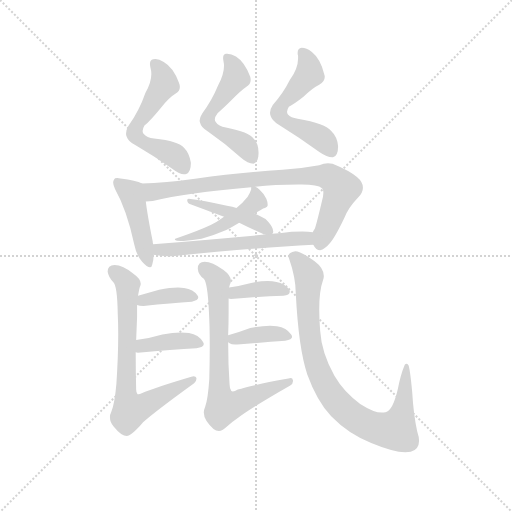
t = 0.00 s
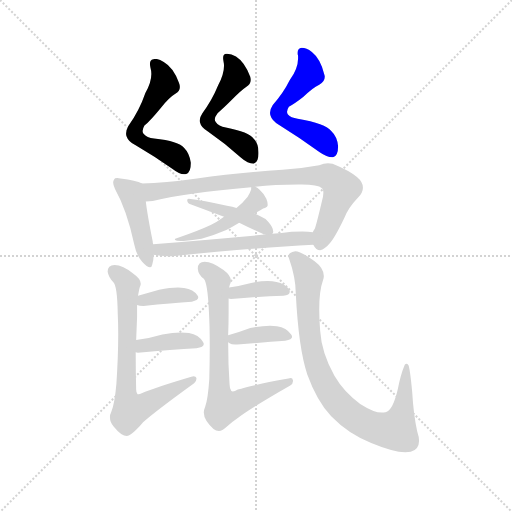
t = 2.11 s
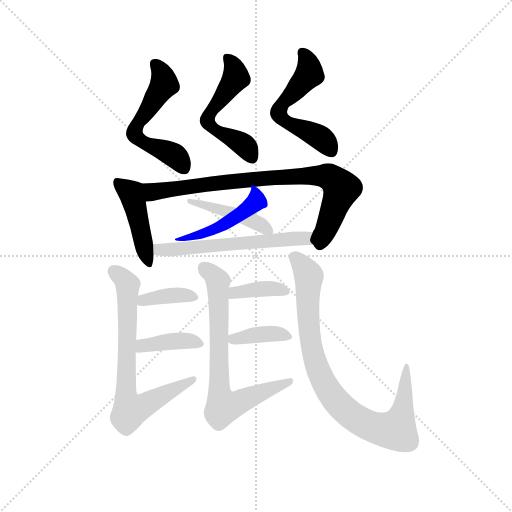
t = 4.23 s
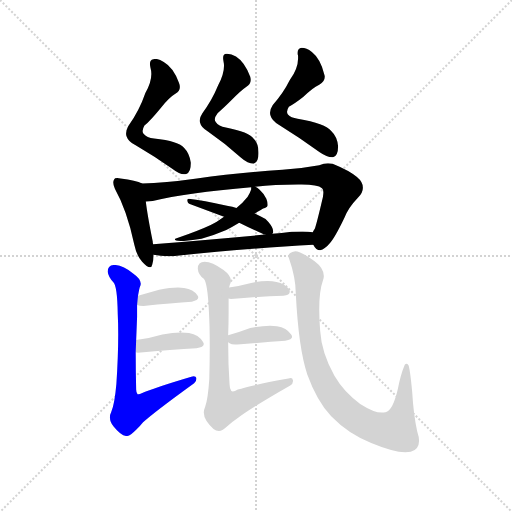
t = 6.34 s
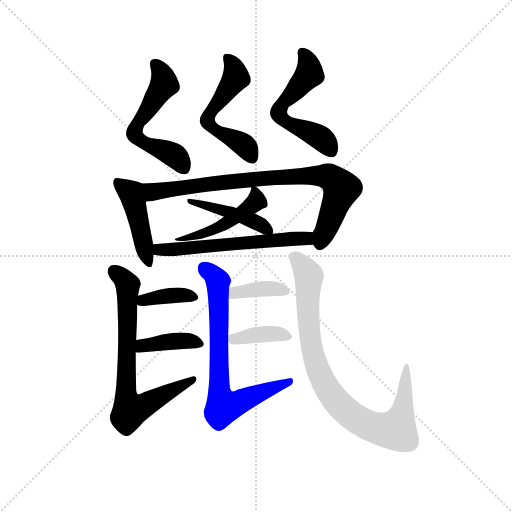
t = 8.45 s
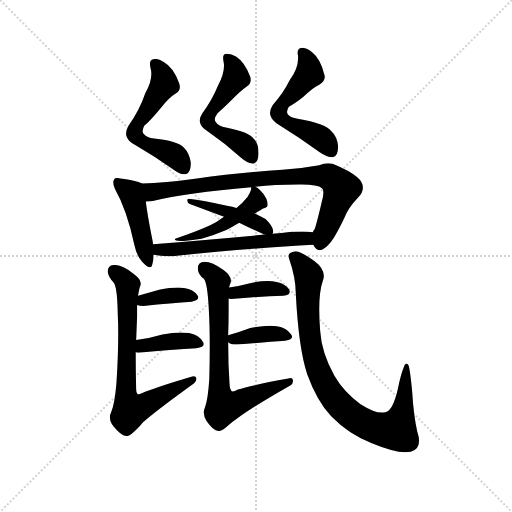
t = 10.56 s

The animated SVG that drew these frames (rendered in a browser with its animation timeline set to each time). Animation: 15 CSS @keyframes rules; one cycle of 10.56 s.

<svg version="1.1" viewBox="0 0 1024 1024" xmlns="http://www.w3.org/2000/svg">
  <g stroke="lightgray" stroke-dasharray="1,1" stroke-width="1" transform="scale(4, 4)">
    <line x1="0" y1="0" x2="256" y2="256"></line>
    <line x1="256" y1="0" x2="0" y2="256"></line>
    <line x1="128" y1="0" x2="128" y2="256"></line>
    <line x1="0" y1="128" x2="256" y2="128"></line>
  </g>
  <g transform="scale(0.92, -0.92) translate(60, -850)">
    <style type="text/css">
      
        @keyframes keyframes0 {
          from {
            stroke: blue;
            stroke-dashoffset: 565;
            stroke-width: 128;
          }
          65% {
            animation-timing-function: step-end;
            stroke: blue;
            stroke-dashoffset: 0;
            stroke-width: 128;
          }
          to {
            stroke: black;
            stroke-width: 1024;
          }
        }
        #make-me-a-hanzi-animation-0 {
          animation: keyframes0 0.7097981770833334s both;
          animation-delay: 0s;
          animation-timing-function: linear;
        }
      
        @keyframes keyframes1 {
          from {
            stroke: blue;
            stroke-dashoffset: 549;
            stroke-width: 128;
          }
          64% {
            animation-timing-function: step-end;
            stroke: blue;
            stroke-dashoffset: 0;
            stroke-width: 128;
          }
          to {
            stroke: black;
            stroke-width: 1024;
          }
        }
        #make-me-a-hanzi-animation-1 {
          animation: keyframes1 0.69677734375s both;
          animation-delay: 0.7097981770833334s;
          animation-timing-function: linear;
        }
      
        @keyframes keyframes2 {
          from {
            stroke: blue;
            stroke-dashoffset: 563;
            stroke-width: 128;
          }
          65% {
            animation-timing-function: step-end;
            stroke: blue;
            stroke-dashoffset: 0;
            stroke-width: 128;
          }
          to {
            stroke: black;
            stroke-width: 1024;
          }
        }
        #make-me-a-hanzi-animation-2 {
          animation: keyframes2 0.7081705729166666s both;
          animation-delay: 1.4065755208333335s;
          animation-timing-function: linear;
        }
      
        @keyframes keyframes3 {
          from {
            stroke: blue;
            stroke-dashoffset: 454;
            stroke-width: 128;
          }
          60% {
            animation-timing-function: step-end;
            stroke: blue;
            stroke-dashoffset: 0;
            stroke-width: 128;
          }
          to {
            stroke: black;
            stroke-width: 1024;
          }
        }
        #make-me-a-hanzi-animation-3 {
          animation: keyframes3 0.6194661458333334s both;
          animation-delay: 2.11474609375s;
          animation-timing-function: linear;
        }
      
        @keyframes keyframes4 {
          from {
            stroke: blue;
            stroke-dashoffset: 829;
            stroke-width: 128;
          }
          73% {
            animation-timing-function: step-end;
            stroke: blue;
            stroke-dashoffset: 0;
            stroke-width: 128;
          }
          to {
            stroke: black;
            stroke-width: 1024;
          }
        }
        #make-me-a-hanzi-animation-4 {
          animation: keyframes4 0.9246419270833334s both;
          animation-delay: 2.7342122395833335s;
          animation-timing-function: linear;
        }
      
        @keyframes keyframes5 {
          from {
            stroke: blue;
            stroke-dashoffset: 482;
            stroke-width: 128;
          }
          61% {
            animation-timing-function: step-end;
            stroke: blue;
            stroke-dashoffset: 0;
            stroke-width: 128;
          }
          to {
            stroke: black;
            stroke-width: 1024;
          }
        }
        #make-me-a-hanzi-animation-5 {
          animation: keyframes5 0.6422526041666666s both;
          animation-delay: 3.658854166666667s;
          animation-timing-function: linear;
        }
      
        @keyframes keyframes6 {
          from {
            stroke: blue;
            stroke-dashoffset: 448;
            stroke-width: 128;
          }
          59% {
            animation-timing-function: step-end;
            stroke: blue;
            stroke-dashoffset: 0;
            stroke-width: 128;
          }
          to {
            stroke: black;
            stroke-width: 1024;
          }
        }
        #make-me-a-hanzi-animation-6 {
          animation: keyframes6 0.6145833333333334s both;
          animation-delay: 4.301106770833334s;
          animation-timing-function: linear;
        }
      
        @keyframes keyframes7 {
          from {
            stroke: blue;
            stroke-dashoffset: 596;
            stroke-width: 128;
          }
          66% {
            animation-timing-function: step-end;
            stroke: blue;
            stroke-dashoffset: 0;
            stroke-width: 128;
          }
          to {
            stroke: black;
            stroke-width: 1024;
          }
        }
        #make-me-a-hanzi-animation-7 {
          animation: keyframes7 0.7350260416666666s both;
          animation-delay: 4.915690104166667s;
          animation-timing-function: linear;
        }
      
        @keyframes keyframes8 {
          from {
            stroke: blue;
            stroke-dashoffset: 728;
            stroke-width: 128;
          }
          70% {
            animation-timing-function: step-end;
            stroke: blue;
            stroke-dashoffset: 0;
            stroke-width: 128;
          }
          to {
            stroke: black;
            stroke-width: 1024;
          }
        }
        #make-me-a-hanzi-animation-8 {
          animation: keyframes8 0.8424479166666666s both;
          animation-delay: 5.650716145833334s;
          animation-timing-function: linear;
        }
      
        @keyframes keyframes9 {
          from {
            stroke: blue;
            stroke-dashoffset: 380;
            stroke-width: 128;
          }
          55% {
            animation-timing-function: step-end;
            stroke: blue;
            stroke-dashoffset: 0;
            stroke-width: 128;
          }
          to {
            stroke: black;
            stroke-width: 1024;
          }
        }
        #make-me-a-hanzi-animation-9 {
          animation: keyframes9 0.5592447916666666s both;
          animation-delay: 6.493164062500001s;
          animation-timing-function: linear;
        }
      
        @keyframes keyframes10 {
          from {
            stroke: blue;
            stroke-dashoffset: 396;
            stroke-width: 128;
          }
          56% {
            animation-timing-function: step-end;
            stroke: blue;
            stroke-dashoffset: 0;
            stroke-width: 128;
          }
          to {
            stroke: black;
            stroke-width: 1024;
          }
        }
        #make-me-a-hanzi-animation-10 {
          animation: keyframes10 0.572265625s both;
          animation-delay: 7.052408854166668s;
          animation-timing-function: linear;
        }
      
        @keyframes keyframes11 {
          from {
            stroke: blue;
            stroke-dashoffset: 729;
            stroke-width: 128;
          }
          70% {
            animation-timing-function: step-end;
            stroke: blue;
            stroke-dashoffset: 0;
            stroke-width: 128;
          }
          to {
            stroke: black;
            stroke-width: 1024;
          }
        }
        #make-me-a-hanzi-animation-11 {
          animation: keyframes11 0.84326171875s both;
          animation-delay: 7.624674479166668s;
          animation-timing-function: linear;
        }
      
        @keyframes keyframes12 {
          from {
            stroke: blue;
            stroke-dashoffset: 381;
            stroke-width: 128;
          }
          55% {
            animation-timing-function: step-end;
            stroke: blue;
            stroke-dashoffset: 0;
            stroke-width: 128;
          }
          to {
            stroke: black;
            stroke-width: 1024;
          }
        }
        #make-me-a-hanzi-animation-12 {
          animation: keyframes12 0.56005859375s both;
          animation-delay: 8.467936197916668s;
          animation-timing-function: linear;
        }
      
        @keyframes keyframes13 {
          from {
            stroke: blue;
            stroke-dashoffset: 383;
            stroke-width: 128;
          }
          55% {
            animation-timing-function: step-end;
            stroke: blue;
            stroke-dashoffset: 0;
            stroke-width: 128;
          }
          to {
            stroke: black;
            stroke-width: 1024;
          }
        }
        #make-me-a-hanzi-animation-13 {
          animation: keyframes13 0.5616861979166666s both;
          animation-delay: 9.027994791666668s;
          animation-timing-function: linear;
        }
      
        @keyframes keyframes14 {
          from {
            stroke: blue;
            stroke-dashoffset: 889;
            stroke-width: 128;
          }
          74% {
            animation-timing-function: step-end;
            stroke: blue;
            stroke-dashoffset: 0;
            stroke-width: 128;
          }
          to {
            stroke: black;
            stroke-width: 1024;
          }
        }
        #make-me-a-hanzi-animation-14 {
          animation: keyframes14 0.9734700520833334s both;
          animation-delay: 9.589680989583334s;
          animation-timing-function: linear;
        }
      
    </style>
    
      <path d="M 219 576 Q 214 567 214 560 Q 214 557 215 554 Q 219 542 234 535 Q 277 510 316 482 Q 330 471 340 471 Q 343 471 345 472 Q 355 475 355 496 Q 352 517 340 529 Q 329 543 275 549 Q 259 550 252 559 Q 250 561 250 565 Q 250 570 254 577 Q 268 589 290 616 Q 307 638 322 647 Q 331 652 331 661 Q 331 665 329 670 Q 317 703 296 715 Q 286 722 278 722 Q 275 722 273 721 Q 266 720 266 711 Q 266 708 267 703 Q 269 696 269 689 Q 269 670 256 648 Q 243 610 219 576 Z" fill="lightgray"></path>
    
      <path d="M 380 604 Q 374 595 374 588 Q 374 585 375 583 Q 377 573 392 564 Q 431 537 464 507 Q 479 494 491 494 Q 502 498 502 516 L 502 519 Q 502 538 491 549 Q 482 563 431 573 Q 415 576 409 585 Q 407 587 407 591 Q 407 596 413 604 Q 425 614 444 633 Q 462 652 475 661 Q 485 666 485 676 Q 485 679 484 683 Q 472 715 453 727 Q 443 733 434 733 L 431 733 Q 425 732 425 724 Q 425 721 426 716 Q 427 712 427 707 Q 427 688 414 664 Q 401 632 380 604 Z" fill="lightgray"></path>
    
      <path d="M 533 622 Q 527 613 527 605 Q 527 602 528 599 Q 531 588 546 579 Q 593 550 635 519 Q 651 508 662 508 L 664 508 Q 675 511 675 532 Q 673 553 660 565 Q 648 582 587 592 Q 572 594 566 601 Q 564 604 564 607 Q 564 612 568 618 Q 580 624 599 639 Q 619 659 634 666 Q 646 672 646 683 Q 646 685 645 688 Q 637 722 618 737 Q 606 746 596 746 Q 587 745 587 735 Q 587 732 588 729 L 588 723 Q 588 701 570 676 Q 555 646 533 622 Z" fill="lightgray"></path>
    
      <path d="M 249 451 Q 236 458 202 462 Q 198 463 195 463 Q 189 463 188 460 Q 186 457 186 453 Q 186 447 190 439 Q 216 393 232 318 Q 237 294 249 281 Q 260 269 266 269 Q 270 269 271 275 Q 274 284 274 296 L 273 319 Q 272 322 272 325 Q 260 385 257 412 C 253 442 252 449 249 451 Z" fill="lightgray"></path>
    
      <path d="M 368 462 Q 297 452 249 451 C 219 450 227 409 257 412 Q 266 413 272 413 Q 345 431 486 443 L 495 444 Q 537 449 588 449 L 596 449 Q 631 449 640 441 Q 643 439 643 432 Q 643 428 642 422 Q 628 362 624 352 Q 621 348 620 345 C 612 326 612 326 621 318 Q 627 306 636 306 Q 646 308 656 320 Q 667 331 689 377 Q 697 398 718 420 Q 729 431 729 442 Q 729 454 716 465 Q 700 479 663 494 Q 658 495 653 495 Q 644 495 634 491 Q 596 484 554 481 Q 453 474 368 462 Z" fill="lightgray"></path>
    
      <path d="M 486 443 L 486 438 Q 484 431 478 422 Q 466 407 454 398 L 427 379 Q 411 367 398 361 Q 375 350 324 332 Q 320 331 320 330 Q 320 328 323 327 Q 327 326 339 326 Q 359 328 378 331 Q 404 338 432 350 Q 445 357 460 366 L 494 386 Q 500 390 506 393 Q 513 398 516 398 Q 522 400 522 404 Q 522 411 519 418 Q 514 429 507 435 Q 499 443 495 444 C 487 449 487 449 486 443 Z" fill="lightgray"></path>
    
      <path d="M 454 398 Q 445 401 436 402 Q 380 415 350 418 Q 347 417 347 415 L 347 414 Q 348 407 354 406 L 427 379 L 460 366 Q 484 354 511 342 Q 513 340 516 340 C 529 335 529 335 532 342 L 533 343 Q 534 345 534 347 Q 534 355 524 367 Q 517 376 508 379 L 494 386 L 454 398 Z" fill="lightgray"></path>
    
      <path d="M 274 296 Q 288 293 306 293 L 315 293 Q 491 311 621 318 C 651 320 650 341 620 345 Q 611 347 597 347 Q 587 347 574 346 Q 551 343 532 342 L 516 340 Q 385 328 273 319 C 243 317 244 301 274 296 Z" fill="lightgray"></path>
    
      <path d="M 193 15 Q 189 -30 182 -45 Q 179 -51 179 -57 Q 179 -68 187 -77 Q 204 -98 216 -98 Q 223 -97 236 -84 Q 244 -77 251 -68 Q 275 -46 362 17 Q 367 21 367 26 L 367 28 Q 366 32 361 32 Q 359 32 356 31 Q 275 7 248 -5 Q 244 -7 241 -7 L 239 -7 Q 236 -4 236 3 Q 235 42 235 84 L 236 111 L 238 161 L 238 187 L 240 207 Q 243 223 244 226 Q 246 230 246 233 Q 246 244 230 255 Q 207 274 189 274 Q 174 274 174 259 Q 176 247 186 237 Q 195 230 196 167 Q 197 147 197 123 Q 197 76 193 15 Z" fill="lightgray"></path>
    
      <path d="M 238 187 Q 243 185 252 185 Q 314 191 357 194 Q 371 197 371 203 Q 371 206 369 208 Q 361 221 340 224 Q 334 225 327 225 Q 310 225 286 220 L 240 207 C 211 199 209 195 238 187 Z" fill="lightgray"></path>
    
      <path d="M 235 84 Q 237 83 240 83 Q 315 90 367 93 Q 383 95 383 102 Q 383 104 381 107 Q 372 122 351 126 Q 343 127 333 127 Q 316 127 293 123 Q 263 114 236 111 C 206 107 206 90 235 84 Z" fill="lightgray"></path>
    
      <path d="M 436 121 Q 437 147 437 171 L 437 201 L 438 225 Q 440 233 441 234 Q 442 237 442 240 Q 442 251 426 263 Q 401 281 385 281 Q 370 281 370 266 Q 371 253 383 244 Q 391 236 394 176 Q 396 142 396 98 Q 396 65 395 26 Q 392 -19 386 -34 Q 383 -41 383 -47 Q 383 -56 389 -65 Q 404 -87 416 -87 Q 423 -87 436 -75 Q 445 -67 454 -61 Q 480 -40 571 12 Q 577 16 577 22 L 577 23 Q 576 28 572 28 Q 570 28 567 27 Q 484 12 457 3 Q 450 -1 446 -1 Q 444 -1 443 0 Q 439 5 439 15 Q 436 58 436 106 L 436 121 Z" fill="lightgray"></path>
    
      <path d="M 437 201 Q 439 200 442 200 Q 508 206 556 207 Q 570 209 570 216 Q 570 218 569 220 Q 560 234 541 237 Q 533 239 522 239 Q 506 239 486 235 Q 459 228 438 225 C 408 221 408 208 437 201 Z" fill="lightgray"></path>
    
      <path d="M 560 109 Q 575 112 575 118 Q 575 120 573 123 Q 563 138 542 141 Q 535 142 527 142 Q 509 142 484 137 Q 457 127 436 121 C 420 116 420 116 436 106 Q 438 105 439 104 Q 443 101 451 101 L 456 101 Q 517 106 560 109 Z" fill="lightgray"></path>
    
      <path d="M 624 282 Q 594 304 582 304 Q 567 302 567 293 Q 567 291 568 289 Q 583 246 583 212 Q 589 93 608 36 Q 629 -22 660 -55 Q 698 -94 747 -113 Q 795 -133 821 -133 Q 828 -133 833 -132 Q 851 -127 851 -108 Q 851 -100 847 -88 Q 839 -52 836 -1 Q 831 50 828 56 Q 826 59 823 59 Q 820 59 818 52 Q 811 35 805 5 Q 794 -43 778 -46 Q 774 -47 770 -47 Q 753 -47 723 -28 Q 688 -3 667 33 Q 639 83 636 131 Q 634 156 634 177 Q 634 218 642 240 Q 644 245 644 250 Q 644 267 624 282 Z" fill="lightgray"></path>
    
    
      <clipPath id="make-me-a-hanzi-clip-0">
        <path d="M 219 576 Q 214 567 214 560 Q 214 557 215 554 Q 219 542 234 535 Q 277 510 316 482 Q 330 471 340 471 Q 343 471 345 472 Q 355 475 355 496 Q 352 517 340 529 Q 329 543 275 549 Q 259 550 252 559 Q 250 561 250 565 Q 250 570 254 577 Q 268 589 290 616 Q 307 638 322 647 Q 331 652 331 661 Q 331 665 329 670 Q 317 703 296 715 Q 286 722 278 722 Q 275 722 273 721 Q 266 720 266 711 Q 266 708 267 703 Q 269 696 269 689 Q 269 670 256 648 Q 243 610 219 576 Z"></path>
      </clipPath>
      <path clip-path="url(#make-me-a-hanzi-clip-0)" d="M 278 710 L 293 687 L 297 667 L 242 586 L 232 560 L 260 536 L 320 512 L 340 485" fill="none" id="make-me-a-hanzi-animation-0" stroke-dasharray="437 874" stroke-linecap="round"></path>
    
      <clipPath id="make-me-a-hanzi-clip-1">
        <path d="M 380 604 Q 374 595 374 588 Q 374 585 375 583 Q 377 573 392 564 Q 431 537 464 507 Q 479 494 491 494 Q 502 498 502 516 L 502 519 Q 502 538 491 549 Q 482 563 431 573 Q 415 576 409 585 Q 407 587 407 591 Q 407 596 413 604 Q 425 614 444 633 Q 462 652 475 661 Q 485 666 485 676 Q 485 679 484 683 Q 472 715 453 727 Q 443 733 434 733 L 431 733 Q 425 732 425 724 Q 425 721 426 716 Q 427 712 427 707 Q 427 688 414 664 Q 401 632 380 604 Z"></path>
      </clipPath>
      <path clip-path="url(#make-me-a-hanzi-clip-1)" d="M 433 726 L 446 709 L 453 681 L 403 614 L 391 589 L 405 569 L 471 535 L 487 506" fill="none" id="make-me-a-hanzi-animation-1" stroke-dasharray="421 842" stroke-linecap="round"></path>
    
      <clipPath id="make-me-a-hanzi-clip-2">
        <path d="M 533 622 Q 527 613 527 605 Q 527 602 528 599 Q 531 588 546 579 Q 593 550 635 519 Q 651 508 662 508 L 664 508 Q 675 511 675 532 Q 673 553 660 565 Q 648 582 587 592 Q 572 594 566 601 Q 564 604 564 607 Q 564 612 568 618 Q 580 624 599 639 Q 619 659 634 666 Q 646 672 646 683 Q 646 685 645 688 Q 637 722 618 737 Q 606 746 596 746 Q 587 745 587 735 Q 587 732 588 729 L 588 723 Q 588 701 570 676 Q 555 646 533 622 Z"></path>
      </clipPath>
      <path clip-path="url(#make-me-a-hanzi-clip-2)" d="M 599 734 L 611 710 L 613 689 L 557 628 L 546 602 L 562 586 L 635 552 L 663 517" fill="none" id="make-me-a-hanzi-animation-2" stroke-dasharray="435 870" stroke-linecap="round"></path>
    
      <clipPath id="make-me-a-hanzi-clip-3">
        <path d="M 249 451 Q 236 458 202 462 Q 198 463 195 463 Q 189 463 188 460 Q 186 457 186 453 Q 186 447 190 439 Q 216 393 232 318 Q 237 294 249 281 Q 260 269 266 269 Q 270 269 271 275 Q 274 284 274 296 L 273 319 Q 272 322 272 325 Q 260 385 257 412 C 253 442 252 449 249 451 Z"></path>
      </clipPath>
      <path clip-path="url(#make-me-a-hanzi-clip-3)" d="M 195 454 L 227 426 L 264 275" fill="none" id="make-me-a-hanzi-animation-3" stroke-dasharray="326 652" stroke-linecap="round"></path>
    
      <clipPath id="make-me-a-hanzi-clip-4">
        <path d="M 368 462 Q 297 452 249 451 C 219 450 227 409 257 412 Q 266 413 272 413 Q 345 431 486 443 L 495 444 Q 537 449 588 449 L 596 449 Q 631 449 640 441 Q 643 439 643 432 Q 643 428 642 422 Q 628 362 624 352 Q 621 348 620 345 C 612 326 612 326 621 318 Q 627 306 636 306 Q 646 308 656 320 Q 667 331 689 377 Q 697 398 718 420 Q 729 431 729 442 Q 729 454 716 465 Q 700 479 663 494 Q 658 495 653 495 Q 644 495 634 491 Q 596 484 554 481 Q 453 474 368 462 Z"></path>
      </clipPath>
      <path clip-path="url(#make-me-a-hanzi-clip-4)" d="M 255 446 L 273 433 L 482 460 L 618 469 L 655 466 L 682 440 L 636 319" fill="none" id="make-me-a-hanzi-animation-4" stroke-dasharray="701 1402" stroke-linecap="round"></path>
    
      <clipPath id="make-me-a-hanzi-clip-5">
        <path d="M 486 443 L 486 438 Q 484 431 478 422 Q 466 407 454 398 L 427 379 Q 411 367 398 361 Q 375 350 324 332 Q 320 331 320 330 Q 320 328 323 327 Q 327 326 339 326 Q 359 328 378 331 Q 404 338 432 350 Q 445 357 460 366 L 494 386 Q 500 390 506 393 Q 513 398 516 398 Q 522 400 522 404 Q 522 411 519 418 Q 514 429 507 435 Q 499 443 495 444 C 487 449 487 449 486 443 Z"></path>
      </clipPath>
      <path clip-path="url(#make-me-a-hanzi-clip-5)" d="M 491 441 L 498 413 L 448 375 L 395 346 L 323 330" fill="none" id="make-me-a-hanzi-animation-5" stroke-dasharray="354 708" stroke-linecap="round"></path>
    
      <clipPath id="make-me-a-hanzi-clip-6">
        <path d="M 454 398 Q 445 401 436 402 Q 380 415 350 418 Q 347 417 347 415 L 347 414 Q 348 407 354 406 L 427 379 L 460 366 Q 484 354 511 342 Q 513 340 516 340 C 529 335 529 335 532 342 L 533 343 Q 534 345 534 347 Q 534 355 524 367 Q 517 376 508 379 L 494 386 L 454 398 Z"></path>
      </clipPath>
      <path clip-path="url(#make-me-a-hanzi-clip-6)" d="M 351 415 L 494 369 L 529 346" fill="none" id="make-me-a-hanzi-animation-6" stroke-dasharray="320 640" stroke-linecap="round"></path>
    
      <clipPath id="make-me-a-hanzi-clip-7">
        <path d="M 274 296 Q 288 293 306 293 L 315 293 Q 491 311 621 318 C 651 320 650 341 620 345 Q 611 347 597 347 Q 587 347 574 346 Q 551 343 532 342 L 516 340 Q 385 328 273 319 C 243 317 244 301 274 296 Z"></path>
      </clipPath>
      <path clip-path="url(#make-me-a-hanzi-clip-7)" d="M 281 314 L 287 307 L 322 308 L 581 332 L 605 332 L 614 325" fill="none" id="make-me-a-hanzi-animation-7" stroke-dasharray="468 936" stroke-linecap="round"></path>
    
      <clipPath id="make-me-a-hanzi-clip-8">
        <path d="M 193 15 Q 189 -30 182 -45 Q 179 -51 179 -57 Q 179 -68 187 -77 Q 204 -98 216 -98 Q 223 -97 236 -84 Q 244 -77 251 -68 Q 275 -46 362 17 Q 367 21 367 26 L 367 28 Q 366 32 361 32 Q 359 32 356 31 Q 275 7 248 -5 Q 244 -7 241 -7 L 239 -7 Q 236 -4 236 3 Q 235 42 235 84 L 236 111 L 238 161 L 238 187 L 240 207 Q 243 223 244 226 Q 246 230 246 233 Q 246 244 230 255 Q 207 274 189 274 Q 174 274 174 259 Q 176 247 186 237 Q 195 230 196 167 Q 197 147 197 123 Q 197 76 193 15 Z"></path>
      </clipPath>
      <path clip-path="url(#make-me-a-hanzi-clip-8)" d="M 187 261 L 218 229 L 213 2 L 223 -42 L 253 -32 L 362 27" fill="none" id="make-me-a-hanzi-animation-8" stroke-dasharray="600 1200" stroke-linecap="round"></path>
    
      <clipPath id="make-me-a-hanzi-clip-9">
        <path d="M 238 187 Q 243 185 252 185 Q 314 191 357 194 Q 371 197 371 203 Q 371 206 369 208 Q 361 221 340 224 Q 334 225 327 225 Q 310 225 286 220 L 240 207 C 211 199 209 195 238 187 Z"></path>
      </clipPath>
      <path clip-path="url(#make-me-a-hanzi-clip-9)" d="M 246 191 L 252 198 L 296 206 L 343 209 L 365 203" fill="none" id="make-me-a-hanzi-animation-9" stroke-dasharray="252 504" stroke-linecap="round"></path>
    
      <clipPath id="make-me-a-hanzi-clip-10">
        <path d="M 235 84 Q 237 83 240 83 Q 315 90 367 93 Q 383 95 383 102 Q 383 104 381 107 Q 372 122 351 126 Q 343 127 333 127 Q 316 127 293 123 Q 263 114 236 111 C 206 107 206 90 235 84 Z"></path>
      </clipPath>
      <path clip-path="url(#make-me-a-hanzi-clip-10)" d="M 239 91 L 259 100 L 328 109 L 376 102" fill="none" id="make-me-a-hanzi-animation-10" stroke-dasharray="268 536" stroke-linecap="round"></path>
    
      <clipPath id="make-me-a-hanzi-clip-11">
        <path d="M 436 121 Q 437 147 437 171 L 437 201 L 438 225 Q 440 233 441 234 Q 442 237 442 240 Q 442 251 426 263 Q 401 281 385 281 Q 370 281 370 266 Q 371 253 383 244 Q 391 236 394 176 Q 396 142 396 98 Q 396 65 395 26 Q 392 -19 386 -34 Q 383 -41 383 -47 Q 383 -56 389 -65 Q 404 -87 416 -87 Q 423 -87 436 -75 Q 445 -67 454 -61 Q 480 -40 571 12 Q 577 16 577 22 L 577 23 Q 576 28 572 28 Q 570 28 567 27 Q 484 12 457 3 Q 450 -1 446 -1 Q 444 -1 443 0 Q 439 5 439 15 Q 436 58 436 106 L 436 121 Z"></path>
      </clipPath>
      <path clip-path="url(#make-me-a-hanzi-clip-11)" d="M 383 268 L 414 238 L 415 14 L 421 -24 L 428 -34 L 572 23" fill="none" id="make-me-a-hanzi-animation-11" stroke-dasharray="601 1202" stroke-linecap="round"></path>
    
      <clipPath id="make-me-a-hanzi-clip-12">
        <path d="M 437 201 Q 439 200 442 200 Q 508 206 556 207 Q 570 209 570 216 Q 570 218 569 220 Q 560 234 541 237 Q 533 239 522 239 Q 506 239 486 235 Q 459 228 438 225 C 408 221 408 208 437 201 Z"></path>
      </clipPath>
      <path clip-path="url(#make-me-a-hanzi-clip-12)" d="M 441 207 L 457 215 L 517 223 L 563 216" fill="none" id="make-me-a-hanzi-animation-12" stroke-dasharray="253 506" stroke-linecap="round"></path>
    
      <clipPath id="make-me-a-hanzi-clip-13">
        <path d="M 560 109 Q 575 112 575 118 Q 575 120 573 123 Q 563 138 542 141 Q 535 142 527 142 Q 509 142 484 137 Q 457 127 436 121 C 420 116 420 116 436 106 Q 438 105 439 104 Q 443 101 451 101 L 456 101 Q 517 106 560 109 Z"></path>
      </clipPath>
      <path clip-path="url(#make-me-a-hanzi-clip-13)" d="M 443 114 L 533 125 L 569 118" fill="none" id="make-me-a-hanzi-animation-13" stroke-dasharray="255 510" stroke-linecap="round"></path>
    
      <clipPath id="make-me-a-hanzi-clip-14">
        <path d="M 624 282 Q 594 304 582 304 Q 567 302 567 293 Q 567 291 568 289 Q 583 246 583 212 Q 589 93 608 36 Q 629 -22 660 -55 Q 698 -94 747 -113 Q 795 -133 821 -133 Q 828 -133 833 -132 Q 851 -127 851 -108 Q 851 -100 847 -88 Q 839 -52 836 -1 Q 831 50 828 56 Q 826 59 823 59 Q 820 59 818 52 Q 811 35 805 5 Q 794 -43 778 -46 Q 774 -47 770 -47 Q 753 -47 723 -28 Q 688 -3 667 33 Q 639 83 636 131 Q 634 156 634 177 Q 634 218 642 240 Q 644 245 644 250 Q 644 267 624 282 Z"></path>
      </clipPath>
      <path clip-path="url(#make-me-a-hanzi-clip-14)" d="M 576 293 L 591 282 L 611 250 L 612 134 L 624 68 L 641 23 L 678 -30 L 707 -56 L 741 -75 L 769 -84 L 801 -85 L 818 -27 L 823 54" fill="none" id="make-me-a-hanzi-animation-14" stroke-dasharray="761 1522" stroke-linecap="round"></path>
    
  </g>
</svg>
